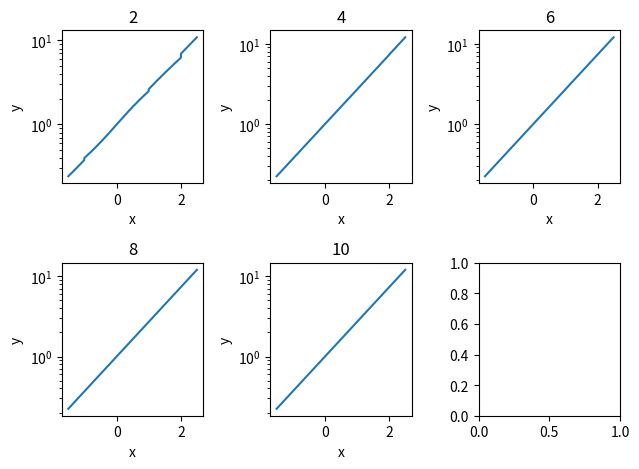

Here is the Python script that generated this plot:
'''
exponential.py

In diesem Programm werden Ansätze zur Berechnung der Exponentialfunktion in Hinblick
auf ihre Effizienz verglichen.
    

Narges, Nora
Version 1.0, 11.03.2024
'''

# Bibliotheke
import matplotlib.pyplot as plt
import math
import numpy as np

'''
Berechnung der Exponentialfunktion mit dem Hornerschema an der Stelle x, 
abgeschätzt bis zum n-ten Reihenglied.

Eingabe:
    x: float
    n: int

Ausgabe:
    y: float
'''
def e_n(x, n: int):
    
    b = a(n)
    
    while(n != 0):

        b = a(n-1) + x * b
        n -= 1

    return b 

    
def a(n):
    return 1.0 / math.factorial(n)


'''
Funktion aus der Aufgabenstellung

Eingabe:
    x: float
    n: int

Ausgabe:
    y: float
'''
def exponentialfunktion(x, n):

    if x < 0.0:
        return 1.0 / exponentialfunktion(-x, n)

    elif x >= 1.0:
        tmp = exponentialfunktion(x/2.0, n)
        return tmp * tmp

    else:
        # Berechnung von e_n(x)
        y = e_n(x,n)
        return y


'''
Funktion aus der Aufgabenstellung mit veränderter

Eingabe:
    x: float
    n: int

Ausgabe:
    y: float
'''
def exponentialfunktion_neu(x, n):

    if x < 0.0:
        return 1.0 / exponentialfunktion_neu(-x, n)

    elif x >= 0.25:
        tmp = exponentialfunktion_neu(x/2.0, n)
        return tmp * tmp

    else:
        # Berechnung von e_n(x)
        y = e_n(x,n)
        return y
    
#---------------------------------------------------
# Hauptprogramm
print(exponentialfunktion(1, 100))


# Intervall abtasten
testintervall = np.arange(-1.5,2.5,0.01).tolist()


for n in range(2,11,2):
        
        # Skalierung der Achsen
        y = []
        
        # Generiere die Funktionswerte
        for x in testintervall:
             y += [exponentialfunktion(x,n)]

        # Subplot:
        plt.subplot(2, 3, n//2)
        plt.semilogy(testintervall, y)
        plt.xlabel('x')
        plt.ylabel('y')

        # Titel setzen
        plt.title(n)

# Speichere Grafik als png
plt.tight_layout()


# Vergleich von e_2(x) und e(x)

# Skalierung der Achsen (nur für n = 2)
y = []
y_2 = []

# Generiere die Funktionswerte
for x in testintervall:
        y += [math.exp(x)]
        y_2 += [exponentialfunktion(x,2)]

plt.subplot(2, 3, 6)
plt.semilogy(testintervall, y)
plt.semilogy(testintervall, y_2)
plt.title('Vergleich')
plt.savefig('exponentialfunktion.png')
plt.cla()
plt.clf()

'''
Für n > 2 weicht die Gerade kaum von der der e-Funktion ab.
'''

# Relativer Fehler

fehler = []

# Relativen Fehler berechnen
for x in testintervall:
     fehler += [abs(math.exp(x) - exponentialfunktion(x,10)) / math.exp(x)]

plt.semilogy(testintervall, fehler)
plt.title('Relativer Fehler')

plt.savefig('fehler.png')
plt.cla()
plt.clf()




# Auswertungsstrategie x < 0.25
fehler = []

# Relativen Fehler berechnen
for x in testintervall:
     fehler += [abs(math.exp(x) - exponentialfunktion_neu(x,10)) / math.exp(x)]

plt.plot(testintervall, fehler)
plt.title('Relativer Fehler')
plt.savefig('fehler_neu.png')
plt.cla()
plt.clf()




print("e ist ungefähr:", e_n(1, 100))

testintervall = np.arange(0,100,1).tolist()


y = []

# Generiere die Funktionswerte
for n in testintervall:
        y += [abs(math.exp(1) - exponentialfunktion(1,n)) / math.exp(1)]

plt.semilogy(testintervall, y)
plt.title('e approximieren')
plt.savefig('e.png')
plt.cla()
plt.clf()
